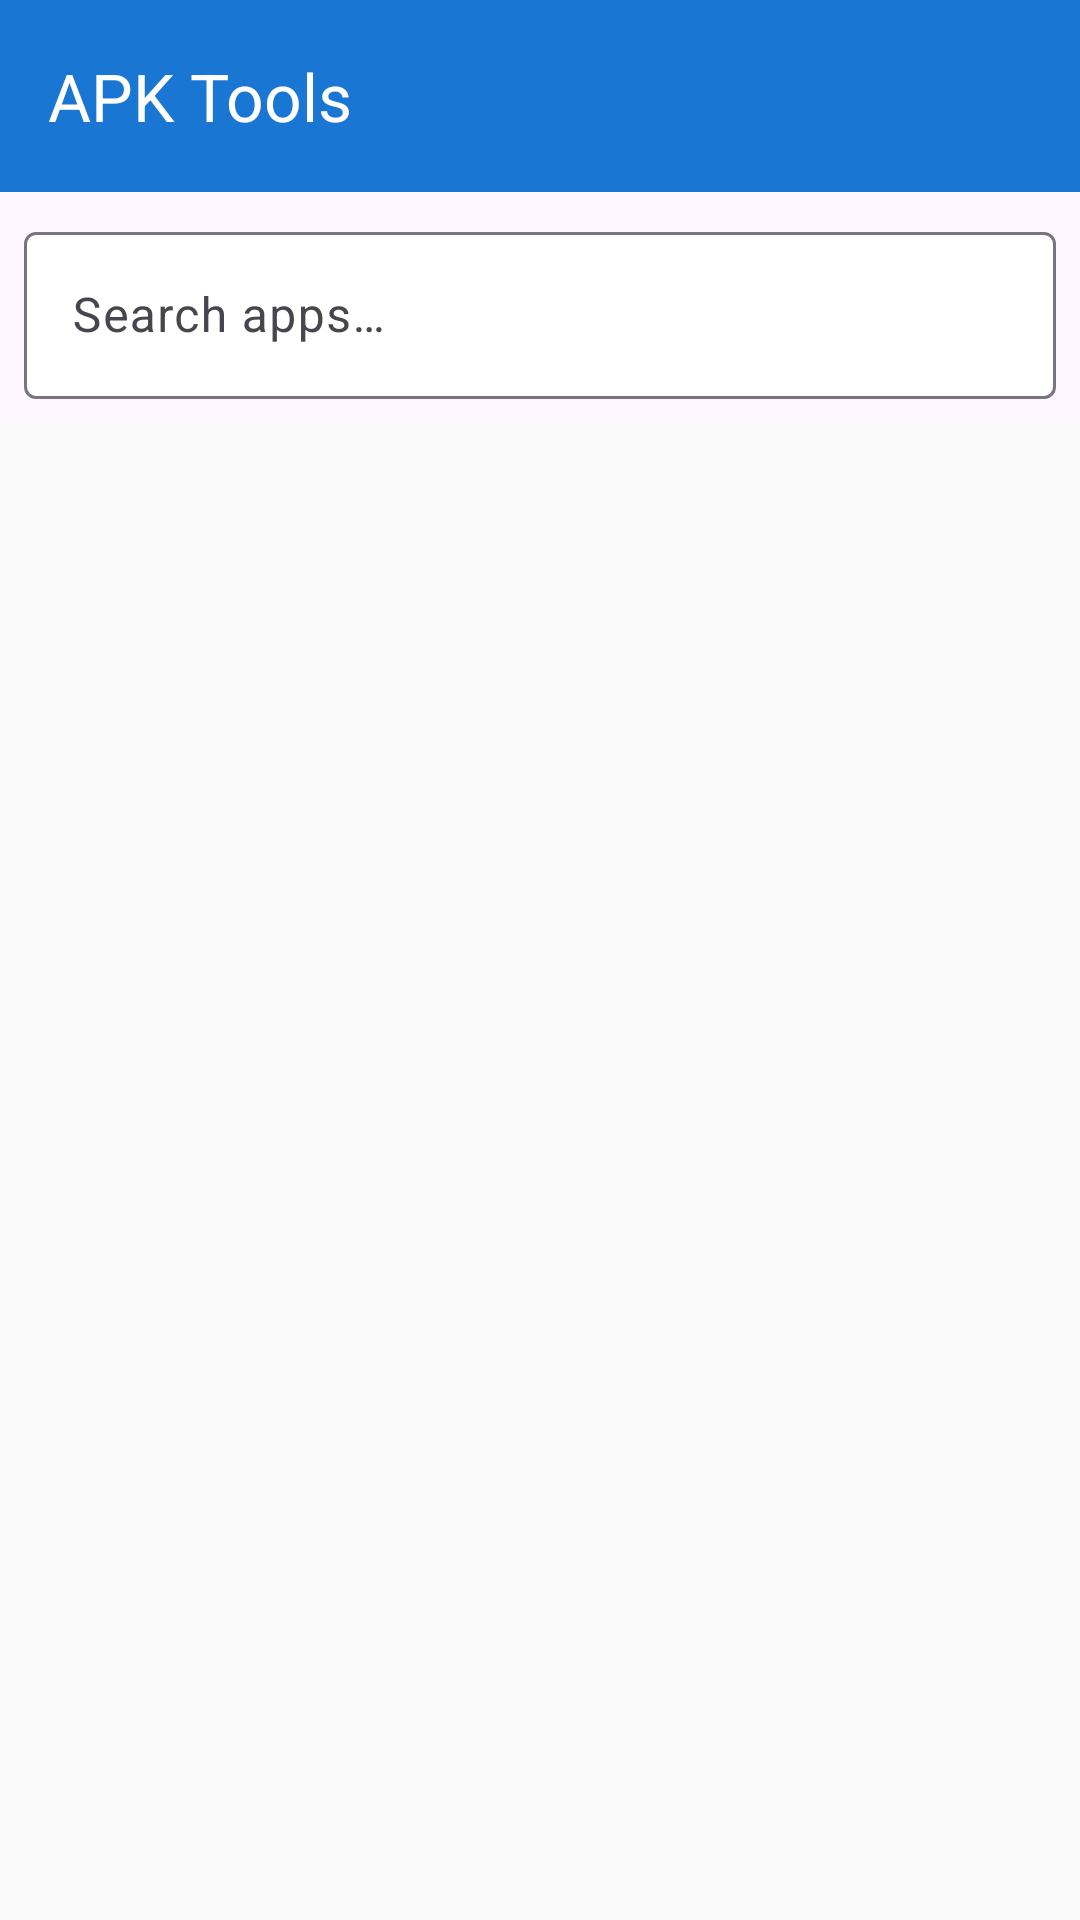

Write the Android layout XML for this screen, with the resource values it uses.
<!-- AndroidManifest.xml: application theme Theme.APKTools -->
<!-- res/layout/activity_main.xml -->
<?xml version="1.0" encoding="utf-8"?>
<androidx.coordinatorlayout.widget.CoordinatorLayout
    xmlns:android="http://schemas.android.com/apk/res/android"
    xmlns:app="http://schemas.android.com/apk/res-auto"
    xmlns:tools="http://schemas.android.com/tools"
    android:layout_width="match_parent"
    android:layout_height="match_parent"
    tools:context=".ui.MainActivity">

    <com.google.android.material.appbar.AppBarLayout
        android:layout_width="match_parent"
        android:layout_height="wrap_content">

        <com.google.android.material.appbar.MaterialToolbar
            android:id="@+id/toolbar"
            android:layout_width="match_parent"
            android:layout_height="?attr/actionBarSize"
            android:background="@color/primary"
            app:title="@string/app_name"
            app:titleTextColor="@android:color/white" />

        <com.google.android.material.textfield.TextInputLayout
            android:id="@+id/searchLayout"
            style="@style/Widget.Material3.TextInputLayout.OutlinedBox"
            android:layout_width="match_parent"
            android:layout_height="wrap_content"
            android:layout_margin="8dp"
            android:hint="@string/search_apps"
            app:boxBackgroundColor="@color/surface">

            <com.google.android.material.textfield.TextInputEditText
                android:id="@+id/searchInput"
                android:layout_width="match_parent"
                android:layout_height="wrap_content"
                android:inputType="text" />

        </com.google.android.material.textfield.TextInputLayout>

    </com.google.android.material.appbar.AppBarLayout>

    <androidx.recyclerview.widget.RecyclerView
        android:id="@+id/appList"
        android:layout_width="match_parent"
        android:layout_height="match_parent"
        android:clipToPadding="false"
        android:padding="8dp"
        app:layout_behavior="@string/appbar_scrolling_view_behavior"
        tools:listitem="@layout/item_app" />

    <ProgressBar
        android:id="@+id/loadingIndicator"
        android:layout_width="wrap_content"
        android:layout_height="wrap_content"
        android:layout_gravity="center"
        android:visibility="gone" />

    <TextView
        android:id="@+id/emptyText"
        android:layout_width="wrap_content"
        android:layout_height="wrap_content"
        android:layout_gravity="center"
        android:text="@string/no_apps"
        android:textSize="16sp"
        android:visibility="gone" />

</androidx.coordinatorlayout.widget.CoordinatorLayout>
<!-- res/layout/item_app.xml (included above) -->
<?xml version="1.0" encoding="utf-8"?>
<com.google.android.material.card.MaterialCardView
    xmlns:android="http://schemas.android.com/apk/res/android"
    xmlns:app="http://schemas.android.com/apk/res-auto"
    xmlns:tools="http://schemas.android.com/tools"
    android:layout_width="match_parent"
    android:layout_height="wrap_content"
    android:layout_margin="4dp"
    android:clickable="true"
    android:focusable="true"
    android:foreground="?attr/selectableItemBackground"
    app:cardCornerRadius="12dp"
    app:cardElevation="2dp">

    <LinearLayout
        android:layout_width="match_parent"
        android:layout_height="wrap_content"
        android:orientation="vertical"
        android:padding="12dp"
        android:gravity="center_horizontal">

        <ImageView
            android:id="@+id/appIcon"
            android:layout_width="56dp"
            android:layout_height="56dp"
            android:contentDescription="App icon"
            tools:src="@mipmap/ic_launcher" />

        <TextView
            android:id="@+id/appName"
            android:layout_width="match_parent"
            android:layout_height="wrap_content"
            android:layout_marginTop="8dp"
            android:textSize="14sp"
            android:textStyle="bold"
            android:maxLines="1"
            android:ellipsize="end"
            android:gravity="center"
            tools:text="Sample App" />

        <TextView
            android:id="@+id/packageName"
            android:layout_width="match_parent"
            android:layout_height="wrap_content"
            android:textSize="10sp"
            android:textColor="@android:color/darker_gray"
            android:maxLines="1"
            android:ellipsize="end"
            android:gravity="center"
            tools:text="com.example.sample" />

        <TextView
            android:id="@+id/appSize"
            android:layout_width="match_parent"
            android:layout_height="wrap_content"
            android:textSize="10sp"
            android:textColor="@android:color/darker_gray"
            android:gravity="center"
            tools:text="v1.0.0 • 25.3 MB" />

        <ImageView
            android:id="@+id/decompiledIcon"
            android:layout_width="16dp"
            android:layout_height="16dp"
            android:layout_marginTop="4dp"
            android:src="@drawable/ic_check"
            android:visibility="gone"
            android:contentDescription="Decompiled" />

    </LinearLayout>

</com.google.android.material.card.MaterialCardView>
<!-- resources referenced by this layout -->
<resources>
  <color name="primary">#1976D2</color>
  <color name="surface">#FFFFFF</color>
  <string name="app_name">APK Tools</string>
  <string name="no_apps">No apps found</string>
  <string name="search_apps">Search apps…</string>
  <style name="Theme.APKTools" parent="Theme.Material3.Light.NoActionBar">
          <item name="colorPrimary">@color/primary</item>
          <item name="colorPrimaryDark">@color/primary_dark</item>
          <item name="colorAccent">@color/accent</item>
          <item name="android:windowBackground">@color/background</item>
          <item name="android:statusBarColor">@color/primary</item>
      </style>
  <color name="primary_dark">#1565C0</color>
  <color name="accent">#FF9800</color>
  <color name="background">#FAFAFA</color>
</resources>
